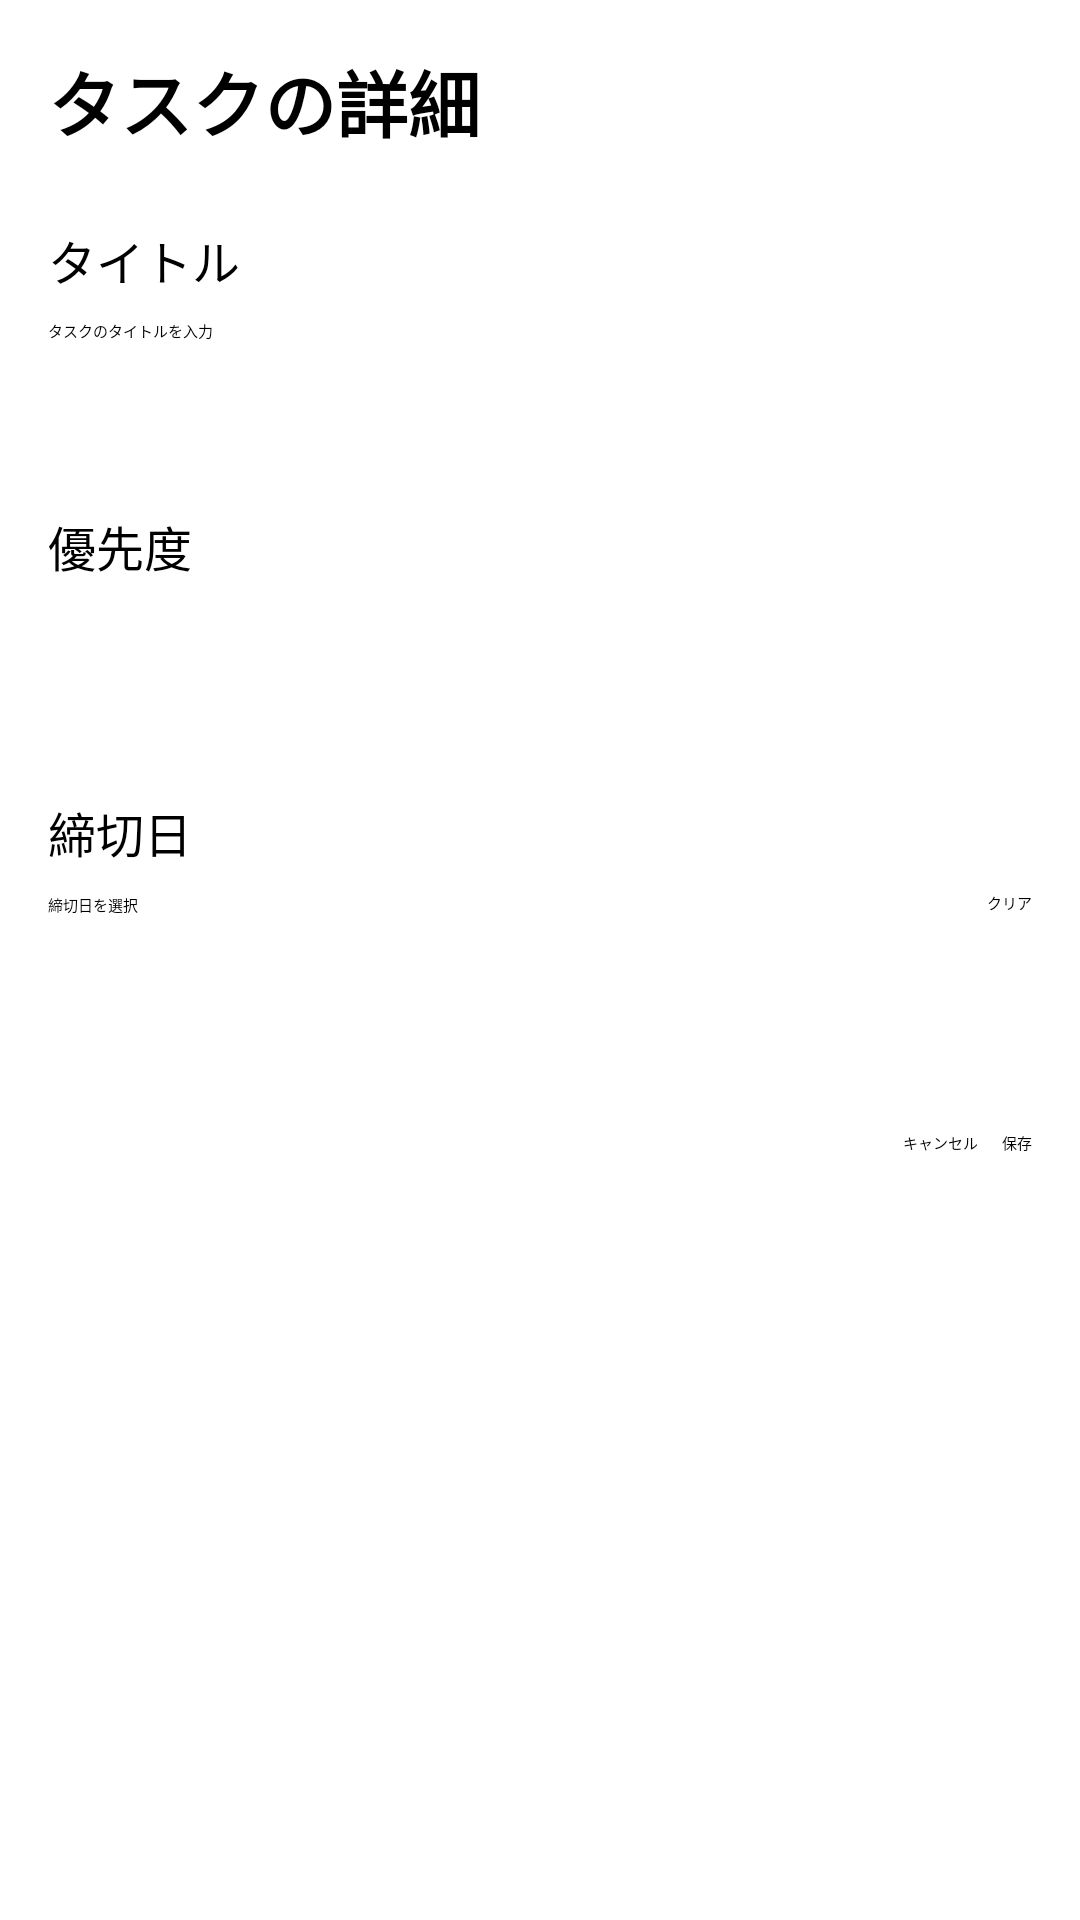

Reconstruct the res/layout file that produces this screen, plus the resources it refers to.
<!-- AndroidManifest.xml: application theme Theme.KotlinTodo.SplashScreen -->
<!-- res/layout/activity_task_detail.xml -->
<?xml version="1.0" encoding="utf-8"?>
<LinearLayout xmlns:android="http://schemas.android.com/apk/res/android"
    android:layout_width="match_parent"
    android:layout_height="match_parent"
    android:orientation="vertical"
    android:padding="16dp">

    <TextView
        android:layout_width="wrap_content"
        android:layout_height="wrap_content"
        android:text="タスクの詳細"
        android:textSize="24sp"
        android:textStyle="bold"
        android:layout_marginBottom="24dp" />

    <TextView
        android:layout_width="wrap_content"
        android:layout_height="wrap_content"
        android:text="タイトル"
        android:textSize="16sp"
        android:layout_marginBottom="8dp" />

    <EditText
        android:id="@+id/editTextTitle"
        android:layout_width="match_parent"
        android:layout_height="wrap_content"
        android:hint="タスクのタイトルを入力"
        android:layout_marginBottom="16dp"
        android:minHeight="48dp" />

    <TextView
        android:layout_width="wrap_content"
        android:layout_height="wrap_content"
        android:text="優先度"
        android:textSize="16sp"
        android:layout_marginBottom="8dp" />

    <Spinner
        android:id="@+id/spinnerPriority"
        android:layout_width="match_parent"
        android:layout_height="wrap_content"
        android:layout_marginBottom="16dp"
        android:minHeight="48dp" />

    <TextView
        android:layout_width="wrap_content"
        android:layout_height="wrap_content"
        android:text="締切日"
        android:textSize="16sp"
        android:layout_marginBottom="8dp" />

    <LinearLayout
        android:layout_width="match_parent"
        android:layout_height="wrap_content"
        android:orientation="horizontal"
        android:layout_marginBottom="32dp">

        <EditText
            android:id="@+id/editTextDueDate"
            android:layout_width="0dp"
            android:layout_height="wrap_content"
            android:layout_weight="1"
            android:hint="締切日を選択"
            android:focusable="false"
            android:clickable="true"
            android:minHeight="48dp" />

        <Button
            android:id="@+id/buttonClearDueDate"
            android:layout_width="wrap_content"
            android:layout_height="wrap_content"
            android:text="クリア"
            android:layout_marginStart="8dp"
            style="?android:attr/buttonBarButtonStyle" />

    </LinearLayout>

    <LinearLayout
        android:layout_width="match_parent"
        android:layout_height="wrap_content"
        android:orientation="horizontal"
        android:gravity="end">

        <Button
            android:id="@+id/buttonCancel"
            android:layout_width="wrap_content"
            android:layout_height="wrap_content"
            android:text="キャンセル"
            android:layout_marginEnd="8dp"
            style="?android:attr/buttonBarButtonStyle" />

        <Button
            android:id="@+id/buttonSave"
            android:layout_width="wrap_content"
            android:layout_height="wrap_content"
            android:text="保存" />

    </LinearLayout>

</LinearLayout>
<!-- resources referenced by this layout -->
<resources>
  <style name="Theme.KotlinTodo.SplashScreen" parent="Theme.SplashScreen">
          <item name="windowSplashScreenBackground">@color/splash_background</item>
          <item name="windowSplashScreenAnimatedIcon">@drawable/ic_splash</item>
          <item name="windowSplashScreenIconBackgroundColor">@color/splash_icon_background</item>
          <item name="windowSplashScreenAnimationDuration">1000</item>
          <item name="postSplashScreenTheme">@style/Theme.KotlinTodo</item>
      </style>
  <color name="splash_background">#E3F2FD</color>
  <!-- drawable ic_splash: png bitmap (drawable, 1793 bytes) -->
  <color name="splash_icon_background">#2196F3</color>
  <style name="Theme.KotlinTodo" parent="Theme.MaterialComponents.DayNight.NoActionBar">
          
          <item name="colorPrimary">@color/purple_500</item>
          <item name="colorPrimaryVariant">@color/purple_700</item>
          <item name="colorOnPrimary">@color/white</item>
          
          <item name="colorSecondary">@color/teal_200</item>
          <item name="colorSecondaryVariant">@color/teal_700</item>
          <item name="colorOnSecondary">@color/black</item>
          
          <item name="android:statusBarColor" tools:targetApi="l">@android:color/transparent</item>
          <item name="android:windowLightStatusBar" tools:targetApi="m">true</item>
          
      </style>
  <color name="purple_500">#FF6200EE</color>
  <color name="purple_700">#FF3700B3</color>
  <color name="white">#FFFFFFFF</color>
  <color name="teal_200">#FF03DAC5</color>
  <color name="teal_700">#FF018786</color>
  <color name="black">#FF000000</color>
</resources>
